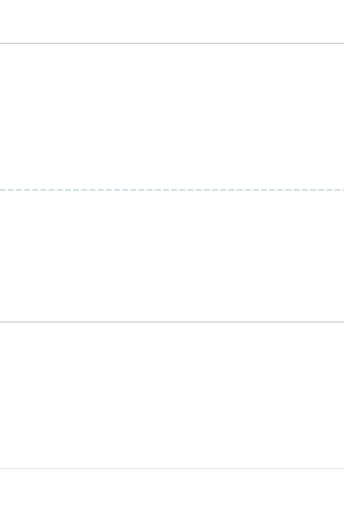
t = 0.00 s
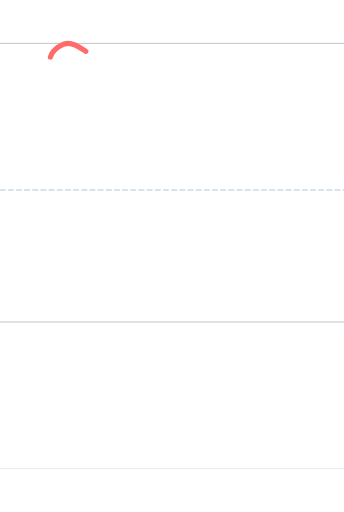
t = 0.51 s
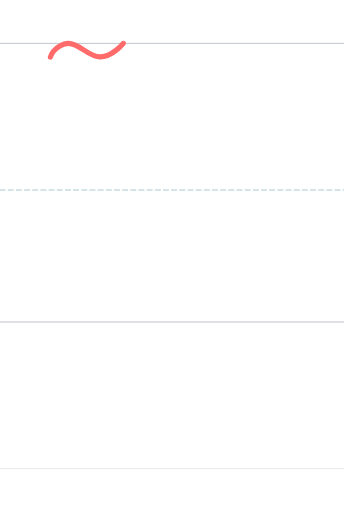
t = 1.01 s
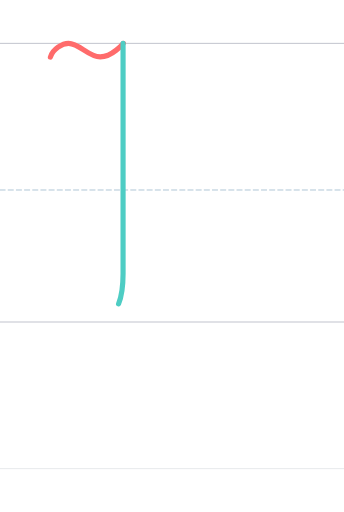
t = 1.46 s
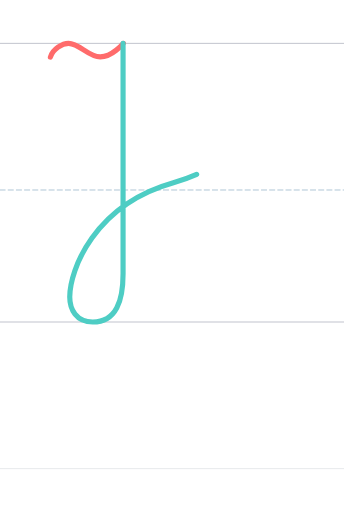
t = 1.76 s
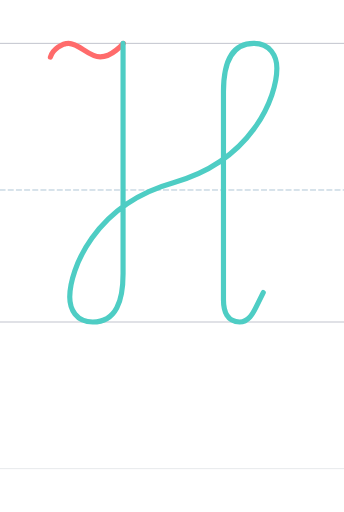
t = 2.36 s

The animated SVG that drew these frames (rendered in a browser with its animation timeline set to each time). Animation: 2 SMIL elements (animate=2); one cycle of 2.36 s.

<?xml version="1.0" encoding="UTF-8"?>
<svg xmlns="http://www.w3.org/2000/svg" viewBox="-200 -1496.0 1600 2378.0" width="800" height="600" stroke-linecap="round" stroke-linejoin="round">
  <style>
    .guide { stroke-width: 4; opacity: 0.35; fill: none; }
    .guide.mid { stroke-dasharray: 24 14; opacity: 0.5; }
    .stroke { fill: none; stroke-width: 24; stroke-linecap: round; stroke-linejoin: round; }
  </style>
  <line class="guide" x1="-200" y1="0" x2="1400" y2="0" stroke="#2F3A56"/>
  <line class="guide mid" x1="-200" y1="-614.0" x2="1400" y2="-614.0" stroke="#457B9D"/>
  <line class="guide" x1="-200" y1="-1296.0" x2="1400" y2="-1296.0" stroke="#2F3A56"/>
  <line class="guide" x1="-200" y1="682.0" x2="1400" y2="682.0" stroke="#ADB5BD" stroke-width="2"/>
  <path class="stroke" d="M 34.387,-1232.000 C 45.387,-1270.000 90.387,-1296.000 118.789,-1296.000 C 169.387,-1296.000 210.590,-1233.000 266.389,-1233.000 C 322.590,-1233.000 373.387,-1296.000 373.387,-1296.000" stroke="#FF6B6B" pathLength="1" stroke-dasharray="1" stroke-dashoffset="1">
    <animate attributeName="stroke-dashoffset" values="1;0" dur="1.01s" begin="0.00s" fill="freeze"/>
  </path>
  <path class="stroke" d="M 372.386,-1296.000 C 372.386,-1296.004 372.383,-1330.003 372.390,-225.000 C 372.391,-102.000 342.050,-0.000 231.390,-0.000 C 154.390,-0.000 124.387,-58.969 124.387,-116.000 C 124.387,-243.006 239.387,-545.000 606.387,-648.000 C 973.387,-751.000 1087.774,-1047.794 1087.774,-1180.000 C 1087.774,-1237.032 1056.774,-1296.000 979.774,-1296.000 C 869.727,-1296.000 839.387,-1194.000 839.387,-1071.000 L 839.387,-103.000 C 839.387,-49.000 856.387,-0.000 914.387,-0.000 C 955.387,-0.000 976.222,-38.891 991.000,-69.000 L 1024.377,-137.000" stroke="#4ECDC4" pathLength="1" stroke-dasharray="1" stroke-dashoffset="1">
    <animate attributeName="stroke-dashoffset" values="1;0" dur="1.20s" begin="1.16s" fill="freeze"/>
  </path>
</svg>